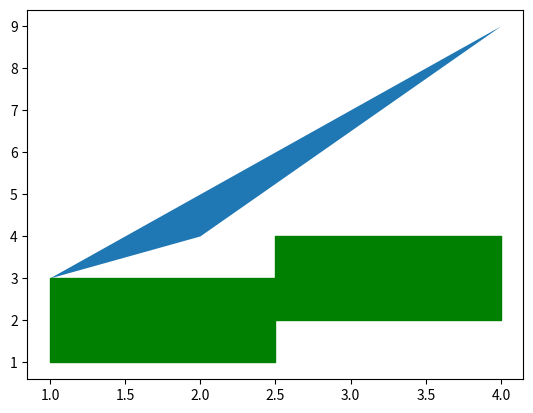

Source code (Python):
#!/usr/bin/env python
#-*- coding:utf-8 -*-
import matplotlib.pyplot as plt

plt.fill([1,2,4],[3,4,9])
plt.fill_between([1,4],[3,4],[1,2],color='g',interpolate=False,step='mid')


plt.show()